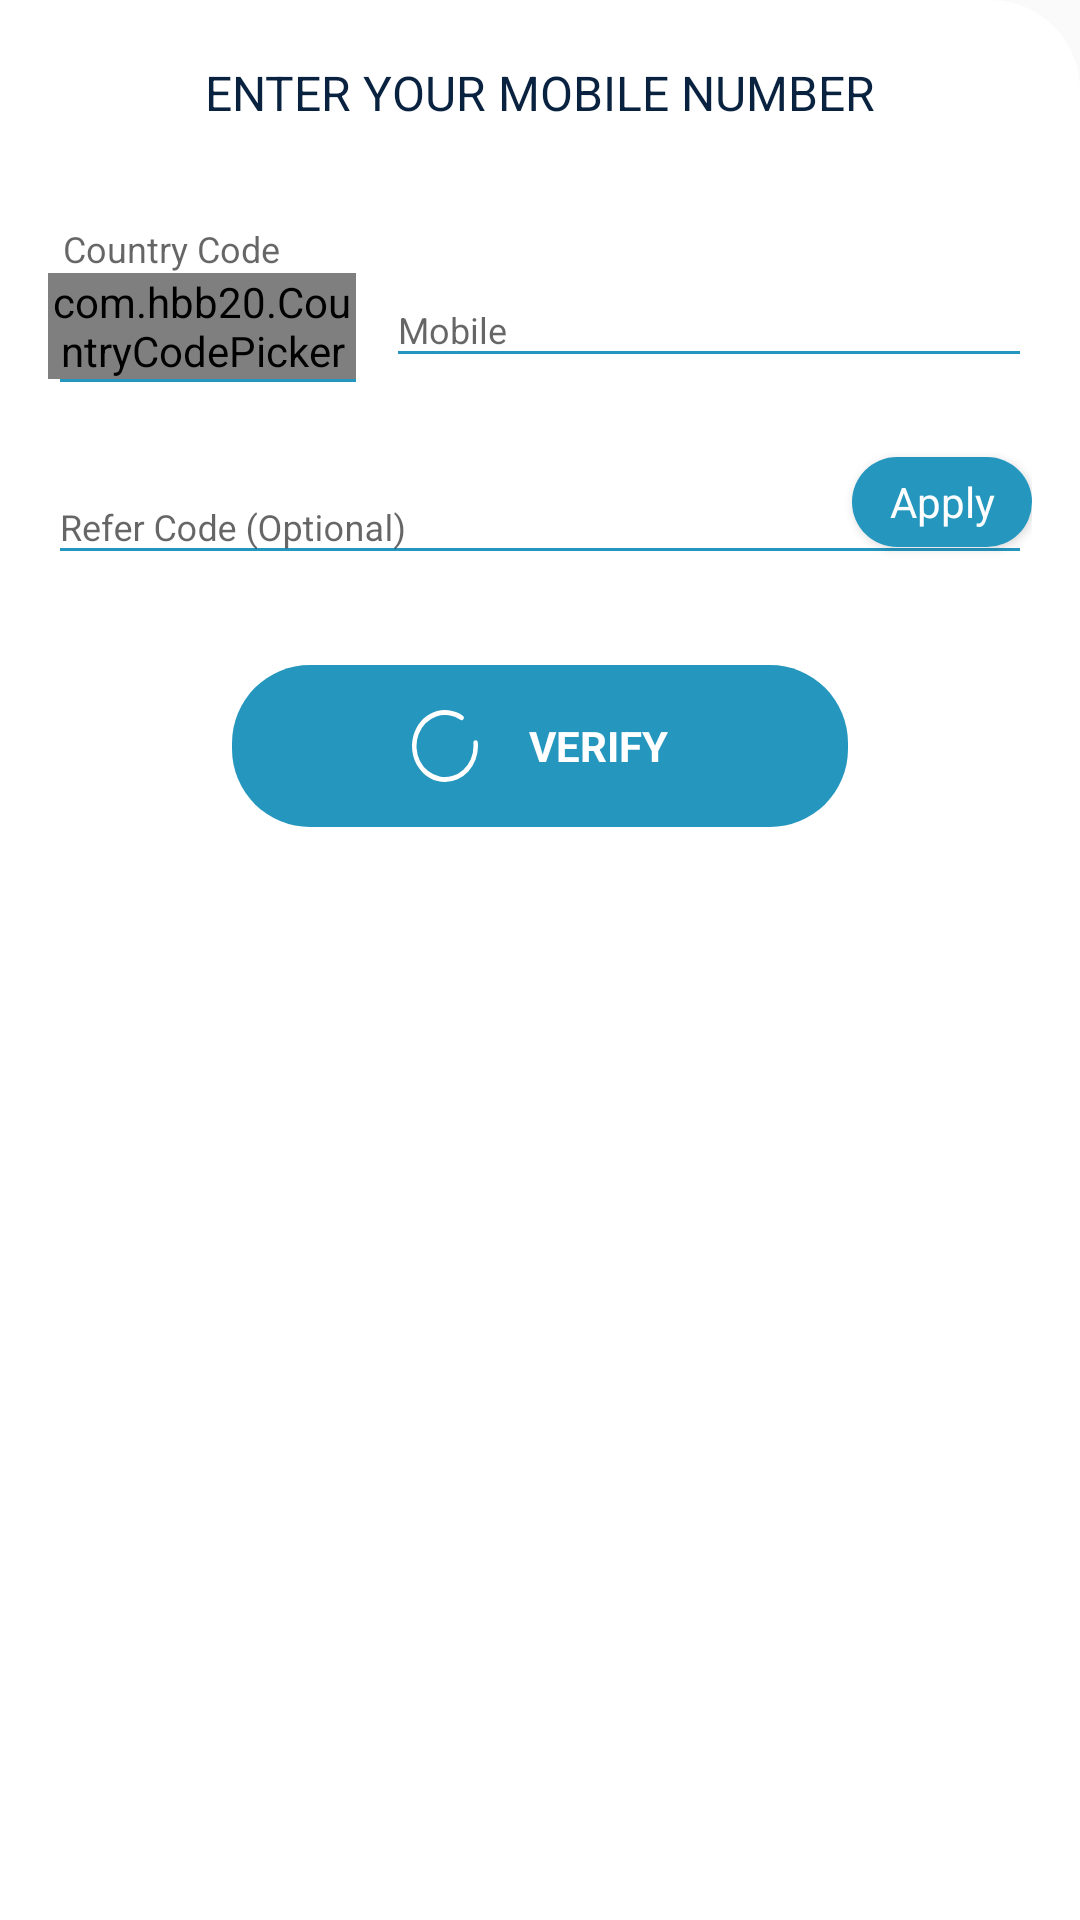

Android layout source for this screen:
<!-- AndroidManifest.xml: application theme AppTheme.NoActionBar -->
<!-- res/layout/layout_phone_number.xml -->
<?xml version="1.0" encoding="utf-8"?>

<LinearLayout
    xmlns:android="http://schemas.android.com/apk/res/android"
    xmlns:app="http://schemas.android.com/apk/res-auto"
    xmlns:aapt="http://schemas.android.com/aapt"
    android:orientation="vertical"
    android:id="@+id/bottom_sheet_number"
    android:background="@drawable/top_right_rounded"
    android:layout_width="match_parent"
    android:layout_height="wrap_content"
    app:behavior_hideable="true"
    app:behavior_peekHeight="0dp"
    app:layout_behavior="com.google.android.material.bottomsheet.BottomSheetBehavior">
    <RelativeLayout
        android:visibility="gone"
        android:layout_width="match_parent"
        android:layout_height="wrap_content">
        <ImageView
            android:id="@+id/img_close"
            android:layout_width="20dp"
            android:layout_height="20dp"
            android:layout_marginTop="20dp"
            app:srcCompat="@drawable/close"
            android:adjustViewBounds="true"
            android:layout_centerVertical="true"
            android:layout_marginEnd="20dp"
            android:layout_alignParentEnd="true"/>
    </RelativeLayout>
    <TextView
        android:textSize="16sp"
        android:textColor="#082240"
        android:layout_gravity="center"
        android:textAllCaps="true"
        android:layout_width="wrap_content"
        android:layout_height="wrap_content"
        android:text="Enter your Mobile Number"
        android:layout_margin="20dp"/>
    <LinearLayout
        android:layout_width="match_parent"
        android:layout_height="wrap_content"
        android:orientation="horizontal"
        android:layout_marginStart="16dp"
        android:layout_marginEnd="16dp">
        <LinearLayout
            android:orientation="vertical"
            android:layout_width="match_parent"
            android:layout_height="wrap_content"
            android:layout_weight="2"
            android:layout_marginTop="13dp">
            <TextView
                android:layout_width="match_parent"
                android:layout_height="wrap_content"
                android:text="Country Code"
                android:textAlignment="textStart"
                android:textSize="12sp"
                android:textColor="?android:textColorHint"
                android:layout_marginStart="5dp"
                android:layout_marginEnd="0dp"/>
            <com.hbb20.CountryCodePicker
                android:id="@+id/countryCodePicker"
                android:layout_width="match_parent"
                android:layout_height="wrap_content"
                app:ccp_defaultPhoneCode="91"
                app:ccp_showNameCode="false"
                app:ccp_showFlag="true"
                app:ccp_showPhoneCode="true"
                app:ccp_textSize="@dimen/newsMoreTextSize"
                app:ccp_autoDetectCountry="true"/>
            <View
                android:layout_width="match_parent"
                android:layout_height="1dp"
                android:layout_marginStart="4dp"
                android:layout_marginEnd="0dp"
                android:background="@color/colorAccent"/>
        </LinearLayout>
        <View
            android:layout_width="10dp"
            android:layout_height="1dp"/>
        <com.google.android.material.textfield.TextInputLayout
            android:id="@+id/textInputMobile"
            android:layout_width="match_parent"
            android:layout_height="wrap_content"
            android:layout_weight="1"
            android:layout_marginTop="@dimen/loginViewsMargin">
            <EditText
                android:id="@+id/editTextMobile"
                style="@style/modifiedEditText"
                android:inputType="phone"
                android:maxLines="1"
                android:hint="Mobile"/>
        </com.google.android.material.textfield.TextInputLayout>
    </LinearLayout>
    <RelativeLayout
        android:layout_width="match_parent"
        android:layout_height="wrap_content"
        android:orientation="horizontal"
        android:layout_marginStart="16dp"
        android:layout_marginEnd="16dp">
        <TextView
            android:visibility="gone"
            android:textSize="12sp"
            android:id="@+id/img_cc"
            android:layout_width="wrap_content"
            android:layout_height="wrap_content"
            android:text="Coupon Code"
            android:layout_marginStart="15dp"/>
        <com.google.android.material.textfield.TextInputLayout
            android:id="@+id/textCouponSocial"
            android:layout_width="match_parent"
            android:layout_height="wrap_content"
            android:layout_weight="1"
            android:layout_marginTop="@dimen/loginViewsMargin"
            android:layout_below="@+id/img_cc">
            <EditText
                android:id="@+id/et_coupon_social"
                style="@style/modifiedEditText"
                android:inputType="text"
                android:maxLines="1"
                android:hint="Refer Code (Optional)"
                android:textAllCaps="false"
                android:imeOptions="actionDone"/>
        </com.google.android.material.textfield.TextInputLayout>
        <androidx.cardview.widget.CardView
            android:layout_below="@+id/img_cc"
            android:id="@+id/cv_apply_coupon_social"
            android:visibility="visible"
            android:layout_width="60dp"
            android:layout_height="30dp"
            android:layout_marginTop="25dp"
            android:layout_gravity="end"
            android:layout_alignParentEnd="true"
            app:cardCornerRadius="15dp">
            <RelativeLayout
                android:background="@color/colorAccent"
                android:layout_width="wrap_content"
                android:layout_height="wrap_content">
                <TextView
                    android:textColor="@android:color/white"
                    android:gravity="center_vertical|center_horizontal"
                    android:id="@+id/txt_apply_social"
                    android:layout_width="match_parent"
                    android:layout_height="match_parent"
                    android:text="Apply"
                    android:textAlignment="center"/>
            </RelativeLayout>
        </androidx.cardview.widget.CardView>
        <TextView
            android:textColor="@color/colorPrimary"
            android:id="@+id/img_remove_coupon_social"
            android:visibility="gone"
            android:layout_width="wrap_content"
            android:layout_height="wrap_content"
            android:text="Remove"
            android:layout_marginTop="25dp"
            android:layout_marginEnd="20dp"
            android:layout_alignParentEnd="true"/>
    </RelativeLayout>
    <LinearLayout
        android:gravity="center"
        android:layout_gravity="center"
        android:orientation="horizontal"
        android:layout_width="wrap_content"
        android:layout_height="wrap_content">
        <TextView
            android:textSize="12sp"
            android:gravity="center"
            android:layout_gravity="center"
            android:id="@+id/promo_applied_text_social"
            android:visibility="gone"
            android:layout_width="wrap_content"
            android:layout_height="wrap_content"
            android:layout_marginTop="10dp"
            android:text="XYZ promo applied"/>
        <ImageView
            android:id="@+id/img_check_social"
            android:visibility="gone"
            android:layout_width="wrap_content"
            android:layout_height="wrap_content"
            android:layout_marginTop="10dp"
            app:srcCompat="@drawable/ic_checks"
            android:layout_marginStart="10dp"/>
    </LinearLayout>
    <LinearLayout
        android:id="@+id/card_submit_number"
        android:gravity="center"
        android:layout_gravity="center"
        android:orientation="horizontal"
        android:layout_width="wrap_content"
        android:layout_height="wrap_content"
        android:layout_marginTop="30dp"
        android:layout_marginBottom="10dp"
        android:paddingStart="60dp"
        android:paddingEnd="60dp"
        android:paddingTop="15dp"
        android:paddingBottom="15dp"
        style="@style/loginButton">
        <ImageView
            android:layout_width="wrap_content"
            android:layout_height="wrap_content"
            app:srcCompat="@drawable/ic_checkmark"/>
        <TextView
            android:textColor="@android:color/white"
            android:id="@+id/txt_submit_for_verification"
            android:layout_width="wrap_content"
            android:layout_height="wrap_content"
            android:text="Verify"
            android:textAllCaps="true"
            android:textStyle="bold"
            android:layout_marginStart="15dp"/>
    </LinearLayout>
</LinearLayout>
<!-- resources referenced by this layout -->
<resources>
  <color name="colorAccent">#2596be</color>
  <color name="colorPrimary">#2596be</color>
  <dimen name="loginViewsMargin">20dp</dimen>
  <dimen name="newsMoreTextSize">12sp</dimen>
  <!-- drawable ic_checkmark (drawable) -->
  <?xml version="1.0" encoding="utf-8"?>
  
  <vector xmlns:android="http://schemas.android.com/apk/res/android" xmlns:app="http://schemas.android.com/apk/res-auto" xmlns:aapt="http://schemas.android.com/aapt" android:height="24dp" android:width="24dp" android:viewportWidth="30.04" android:viewportHeight="27.536">
      <path android:fillColor="@color/white" android:pathData="M13.768,27.536A13.768,13.768 0,1 1,21.2 2.177,0.939 0.939,0 0,1 20.18,3.757a11.889,11.889 0,1 0,5.478 10.011c0,-0.392 -0.019,-0.78 -0.055,-1.161a0.939,0.939 0,0 1,1.869 -0.182q0.064,0.663 0.064,1.343A13.784,13.784 0,0 1,13.768 27.536ZM13.768,27.536"/>
      <path android:fillColor="@color/colorAccent" android:pathData="M15.332,16.897a0.932,0.932 0,0 1,-0.663 -0.275l-5.632,-5.632a0.939,0.939 0,1 1,1.328 -1.328l4.969,4.969 13.1,-13.1a0.939,0.939 0,0 1,1.328 1.328L15.997,16.623A0.94,0.94 0,0 1,15.332 16.897ZM15.332,16.897"/>
  </vector>
  <!-- drawable ic_checks (drawable) -->
  <?xml version="1.0" encoding="utf-8"?>
  
  <vector xmlns:android="http://schemas.android.com/apk/res/android" xmlns:app="http://schemas.android.com/apk/res-auto" xmlns:aapt="http://schemas.android.com/aapt" android:height="24dp" android:width="24dp" android:viewportWidth="23.999" android:viewportHeight="23.999">
      <path android:fillColor="#6acc47" android:pathData="M11.999,18.999a9,9 0,1 0,-9 -9A9,9 0,0 0,11.999 18.999ZM7.292,9.307a0.634,0.634 0,0 1,0.9 0L10.899,12.022l5.108,-4.882a0.634,0.634 0,0 1,0.875 0.917l-5.556,5.309a0.634,0.634 0,0 1,-0.885 0L7.292,10.209a0.634,0.634 0,0 1,0 -0.9Z"/>
  </vector>
  <!-- drawable top_right_rounded (drawable) -->
  <?xml version="1.0" encoding="utf-8"?>
  
  <shape xmlns:android="http://schemas.android.com/apk/res/android" xmlns:app="http://schemas.android.com/apk/res-auto" xmlns:aapt="http://schemas.android.com/aapt">
      <solid android:color="#ffffff"/>
      <corners android:topRightRadius="30dp"/>
  </shape>
  <style name="loginButton" parent="viewParent">
          <item name="android:background">@drawable/button_background_blue</item>
          <item name="android:textColor">@color/whiteTextColor</item>
          <item name="android:textStyle">bold</item>
      </style>
  <style name="modifiedEditText" parent="parent">
          <item name="android:textSize">@dimen/newsMoreTextSize</item>
          <item name="android:backgroundTint">@color/colorAccent</item>
      </style>
  <style name="AppTheme.NoActionBar">
          <item name="windowActionBar">false</item>
          <item name="windowNoTitle">true</item>
      </style>
  <color name="white">#ffffff</color>
  <style name="viewParent">
          <item name="android:layout_width">wrap_content</item>
          <item name="android:layout_height">wrap_content</item>
      </style>
  <!-- drawable button_background_blue (drawable) -->
  <?xml version="1.0" encoding="utf-8"?>
  <shape xmlns:android="http://schemas.android.com/apk/res/android" android:shape="rectangle" >
      <corners
          android:radius="26dp" />
  
      <solid
          android:color="@color/colorPrimaryDark"/>
  
      <padding
          android:left="10dp"
          android:top="0dp"
          android:right="0dp"
          android:bottom="0dp" />
      <size
          android:width="182dp"
          android:height="40dp" />
  </shape>
  <color name="whiteTextColor">#fff</color>
  <style name="parent">
          <item name="android:layout_width">match_parent</item>
          <item name="android:layout_height">wrap_content</item>
      </style>
  <color name="colorPrimaryDark">#2596be</color>
</resources>
